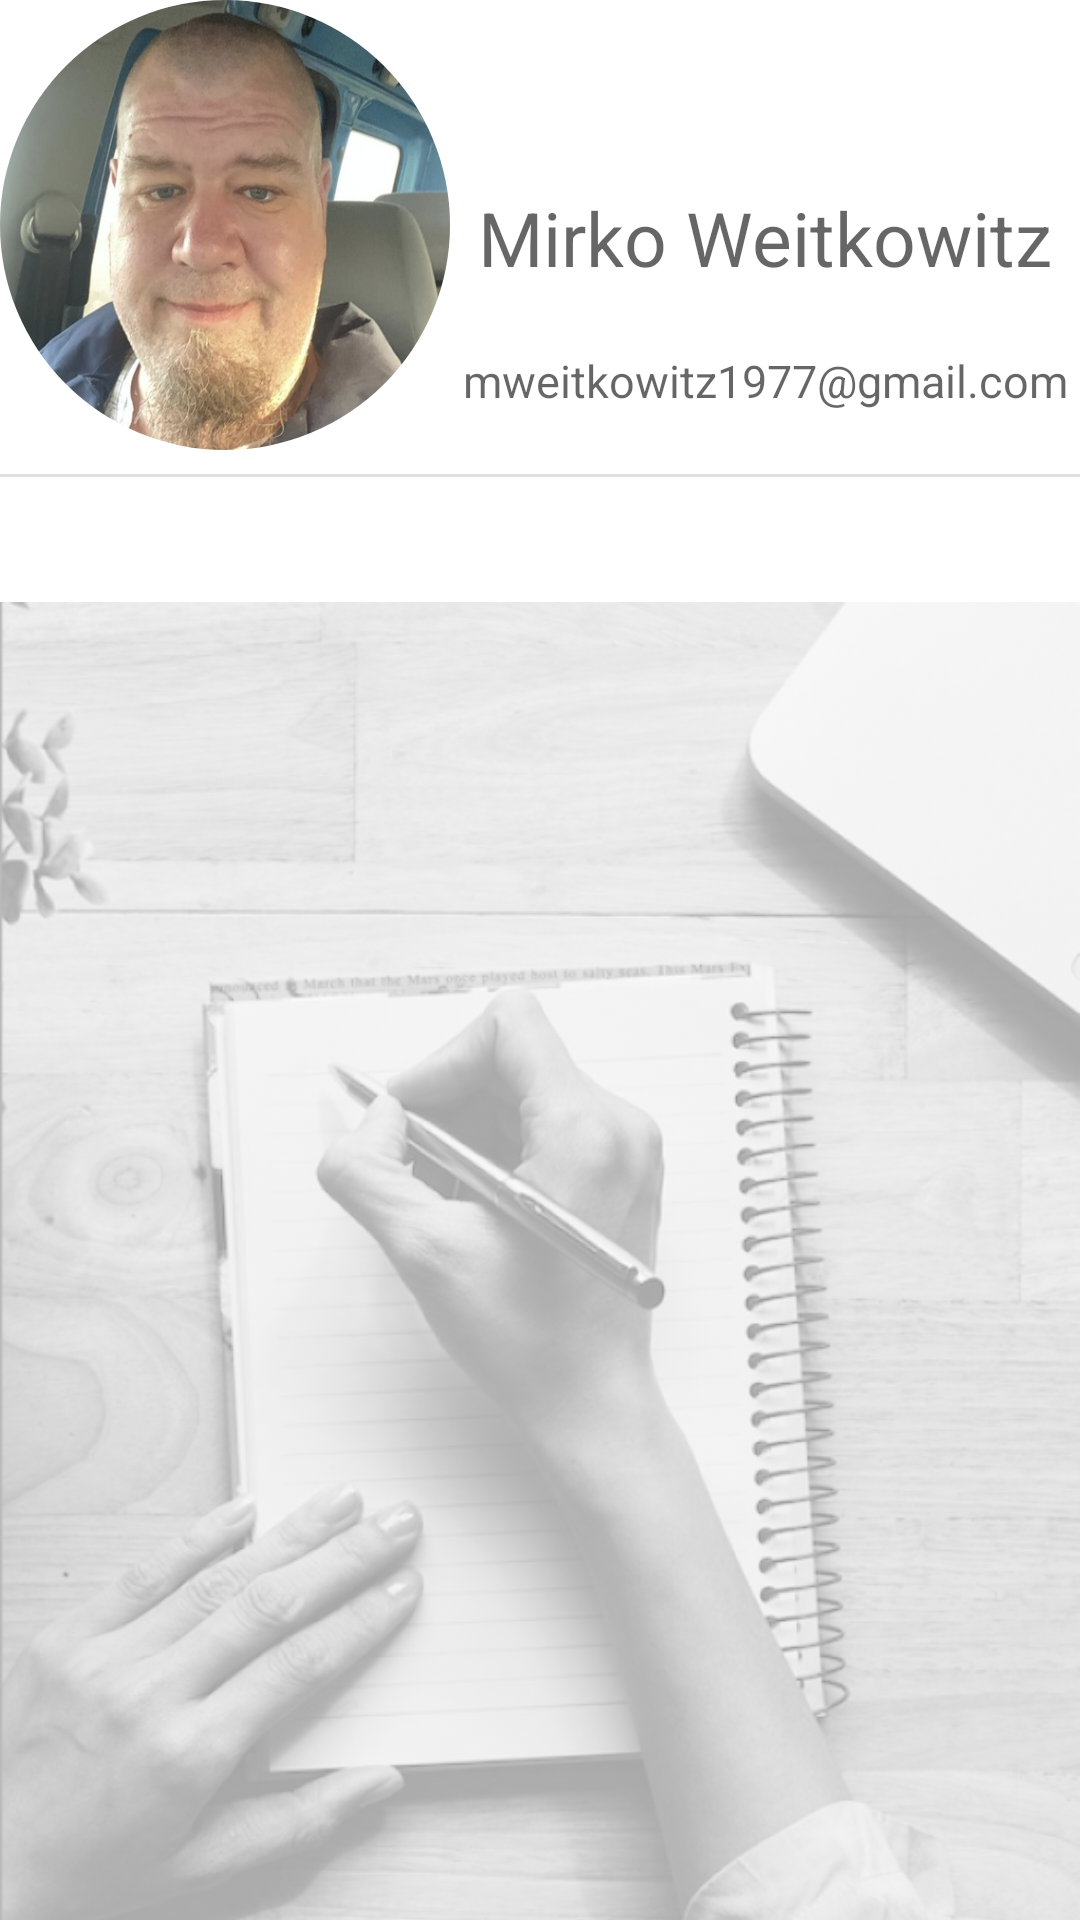

Produce the Android XML layout that renders to this screen, including the resource entries it uses.
<!-- AndroidManifest.xml: application theme Theme.Notizy -->
<!-- res/layout/fragment_profile.xml -->
<?xml version="1.0" encoding="utf-8"?>
<layout xmlns:android="http://schemas.android.com/apk/res/android"
    xmlns:tools="http://schemas.android.com/tools"
    xmlns:app="http://schemas.android.com/apk/res-auto">

    <data>

    </data>

    <androidx.constraintlayout.widget.ConstraintLayout
        android:layout_width="match_parent"
        android:layout_height="match_parent"
        tools:context=".ui.ProfileFragment"
        android:layout_margin="16dp">

        <androidx.constraintlayout.utils.widget.ImageFilterView
            android:id="@+id/profile_iv"
            android:layout_width="150dp"
            android:layout_height="150dp"
            app:layout_constraintStart_toStartOf="parent"
            app:layout_constraintTop_toTopOf="parent"
            android:src="@drawable/fui_ic_github_white_24dp"
            app:roundPercent="1"
            android:background="@drawable/bildschirmfoto_2022_08_05_um_14_32_36">

        </androidx.constraintlayout.utils.widget.ImageFilterView>

        <TextView
            android:id="@+id/username"
            android:layout_width="wrap_content"
            android:layout_height="wrap_content"
            android:hint="Mirko Weitkowitz"
            android:textSize="25dp"
            app:layout_constraintBottom_toTopOf="@+id/materialDivider"
            app:layout_constraintEnd_toEndOf="parent"
            app:layout_constraintStart_toEndOf="@id/profile_iv"
            app:layout_constraintTop_toTopOf="parent">

        </TextView>

        <TextView
            android:layout_width="wrap_content"
            android:layout_height="wrap_content"
            android:hint="mweitkowitz1977@gmail.com"
            android:textSize="15dp"
            app:layout_constraintBottom_toTopOf="@+id/materialDivider"
            app:layout_constraintEnd_toEndOf="parent"
            app:layout_constraintStart_toEndOf="@id/profile_iv"
            app:layout_constraintTop_toBottomOf="@id/username">

        </TextView>

        <com.google.android.material.divider.MaterialDivider
            android:id="@+id/materialDivider"
            android:layout_width="match_parent"
            android:layout_height="@dimen/_5sdp"
            android:layout_marginVertical="8dp"
            app:layout_constraintStart_toStartOf="parent"
            app:layout_constraintTop_toBottomOf="@id/profile_iv">

        </com.google.android.material.divider.MaterialDivider>

        <ImageView
            android:id="@+id/imgProfil"
            android:layout_width="0dp"
            android:layout_height="wrap_content"
            android:layout_marginTop="23dp"
            android:alpha="0.4"
            app:layout_constraintEnd_toEndOf="parent"
            app:layout_constraintStart_toStartOf="parent"
            app:layout_constraintTop_toTopOf="@+id/materialDivider"
            app:srcCompat="@drawable/notizy3" />




    </androidx.constraintlayout.widget.ConstraintLayout>
</layout>
<!-- resources referenced by this layout -->
<resources>
  <!-- drawable bildschirmfoto_2022_08_05_um_14_32_36: png bitmap (drawable, 392878 bytes) -->
  <!-- drawable notizy3: png bitmap (drawable, 1003319 bytes) -->
  <style name="Theme.Notizy" parent="Theme.MaterialComponents.DayNight.NoActionBar">
          
          <item name="colorPrimary">@color/purple_500</item>
          <item name="colorPrimaryVariant">@color/purple_700</item>
          <item name="colorOnPrimary">@color/white</item>
          
          <item name="colorSecondary">@color/teal_200</item>
          <item name="colorSecondaryVariant">@color/teal_700</item>
          <item name="colorOnSecondary">@color/black</item>
          
          <item name="android:statusBarColor" tools:targetApi="l">?attr/colorPrimaryVariant</item>
          
      </style>
  <color name="purple_500">#8DE724</color>
  <color name="purple_700">#FF3700B3</color>
  <color name="white">#FFFFFFFF</color>
  <color name="teal_200">#FF03DAC5</color>
  <color name="teal_700">#FF018786</color>
  <color name="black">#FF000000</color>
</resources>
